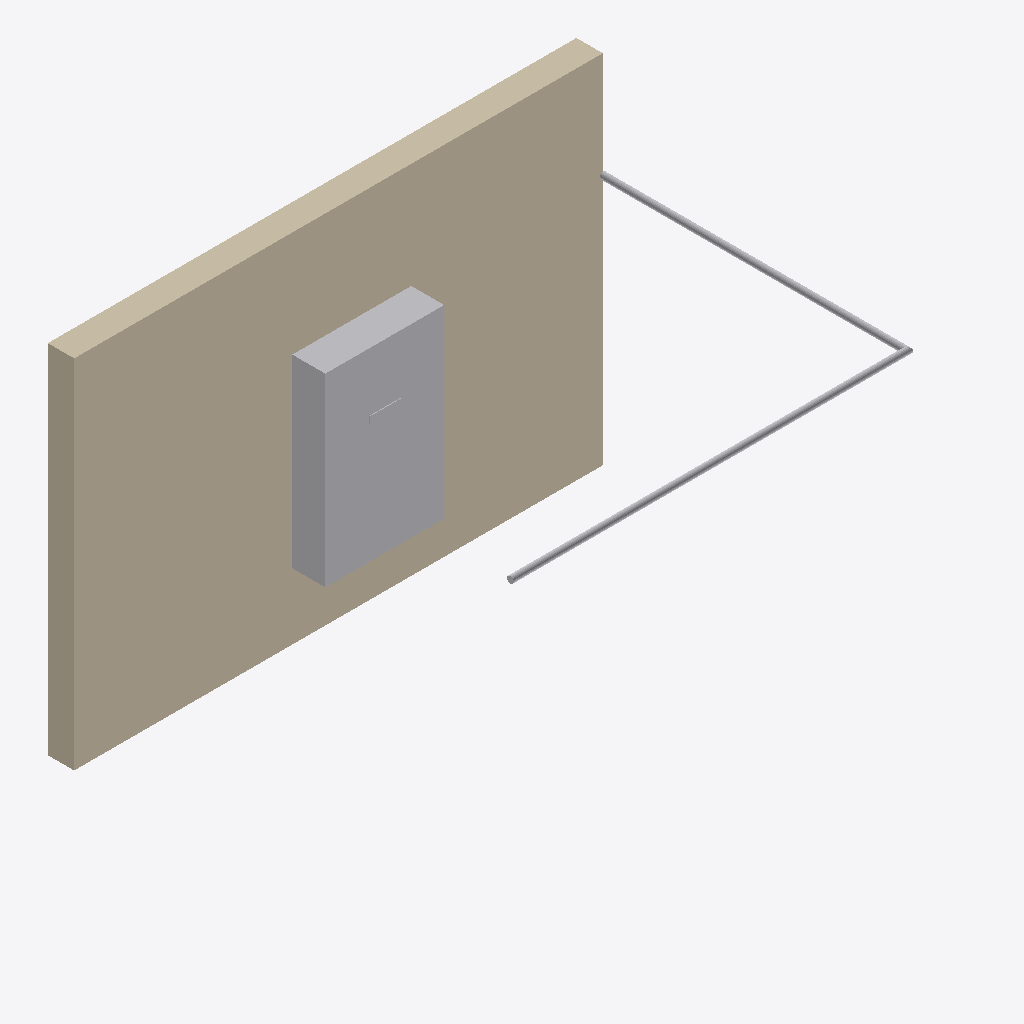
Isometric view of an IFC building model (IFC-SPF (STEP), schema IFC4, length unit metre), seen from the south-west, elements coloured by IFC class: 2 other elements (light grey), 1 wall (beige).
Extent 4.0 m × 3.0 m × 2.7 m (x, y, z). Storeys (1): Level 1 at 0.00 m. Elements (3): 1 IfcCableCarrierSegment, 1 IfcElectricDistributionBoard, 1 IfcWallStandardCase.

HEADER;
FILE_DESCRIPTION(('ViewDefinition [CoordinationView]'),'2;1');
FILE_NAME('j_census_space_unreadable_body.ifc','2026-08-09T00:00:00',('tekton'),('tekton'),'tekton conformance fixtures','tekton make_ifc_fixtures','');
FILE_SCHEMA(('IFC4'));
ENDSEC;
DATA;
#18=IFCPROJECT('2QZMBf7cT8vrZkojZOJ_5p',#5,'tekton conformance fixture',$,$,$,$,(#11),#17);
#24=IFCSITE('06cevtA8hhtRFw07v77aJl',#5,'Site',$,$,#23,$,$,.ELEMENT.,$,$,$,$,$);
#26=IFCBUILDING('0UtTSuYErXPNycmCkOMxGQ',#5,'Building',$,$,#25,$,$,.ELEMENT.,$,$,$);
#28=IFCBUILDINGSTOREY('0UYXQ2yDo_iSAh9tzpug4N',#5,'Level 1',$,$,#27,$,$,.ELEMENT.,0.0);
#61=IFCWALLSTANDARDCASE('0$M8x8a01GL0j6dMDhT7fN',#5,'Basic Wall 200 mm',$,$,#54,#60,'W-1',.STANDARD.);
#46=IFCELECTRICDISTRIBUTIONBOARD('2gzcq0pDm0fzTjmmMKqNS8',#5,'DP-1 distribution panel 480Y/277 V',$,$,#43,#45,'DP-1',.DISTRIBUTIONBOARD.);
#70=IFCCABLECARRIERSEGMENT('2JkBF4DgXhIxV$nZS$P61t',#5,'Conduit DP-1 homerun',$,$,#67,#69,'CT-1',.CONDUITSEGMENT.);
ENDSEC;
